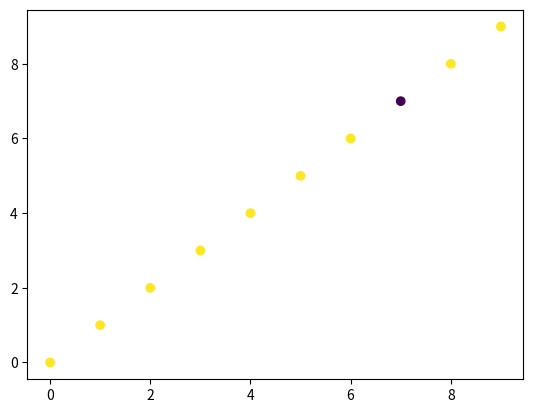

Here is the Python script that generated this plot:
import numpy as np
import matplotlib.pyplot as plt

x = np.arange(10)
y = np.arange(10)
z= [5,5,5,5,5,5,5,4,5,5]
plt.scatter(x,y, c = z)
plt.show()
print(type(z))
print(z)


